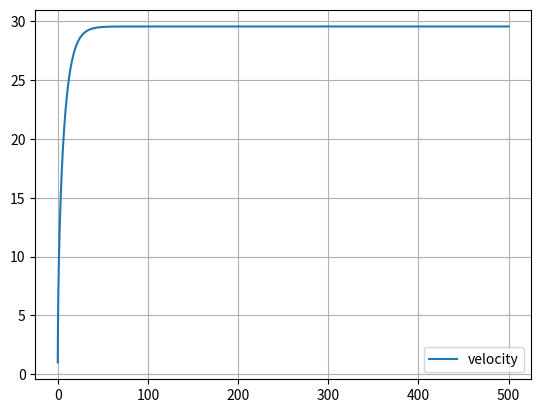

Here is the Python script that generated this plot:
# -*- coding: utf-8 -*-
"""
Created on Fri Jun  3 13:45:45 2022

@author: Alexandre
"""

import matplotlib.pyplot as plt
import numpy as np

dt = 0.01
t = np.arange(0,500+dt,dt)

ax = np.zeros(t.size)
vx = np.zeros(t.size)
x = np.zeros(t.size)

u = 0.004
Cres = 0.9
area = 3
Par = 1.225
m = 1200
Potencia = 60 * 735.4975
vx[0] = 1
g = 9.8
P = m * g
N = P * np.cos(np.pi*(5/180))

for i in range(t.size-1):
    Fcic = Potencia/vx[i]
    FRes = -(Cres/2)*area*Par*vx[i]**2
    FRol = -u*abs(N)
    F = Fcic + FRes + FRol
    
    ax[i] = F/m
    vx[i+1] = vx[i] + ax[i]*dt
    x[i+1] = x[i] + vx[i]*dt

plt.plot(t,vx, label="velocity")

plt.grid()

print("Vel Terminal: " + str(vx[-1]))


print("Tempo que demora a percorrer 2km: ", end="")
for i in range(x.size-1):
    if(x[i] == 2000):
        print(t[np.where(x == x[i])])
        break;
    elif(x[i] > 2000):
        t1 = t[np.where(x == x[i])]
        t2 = t[np.where(x == x[i-1])]
        tmed = (t1+t2)/2
        print(tmed)
        break;

plt.legend()